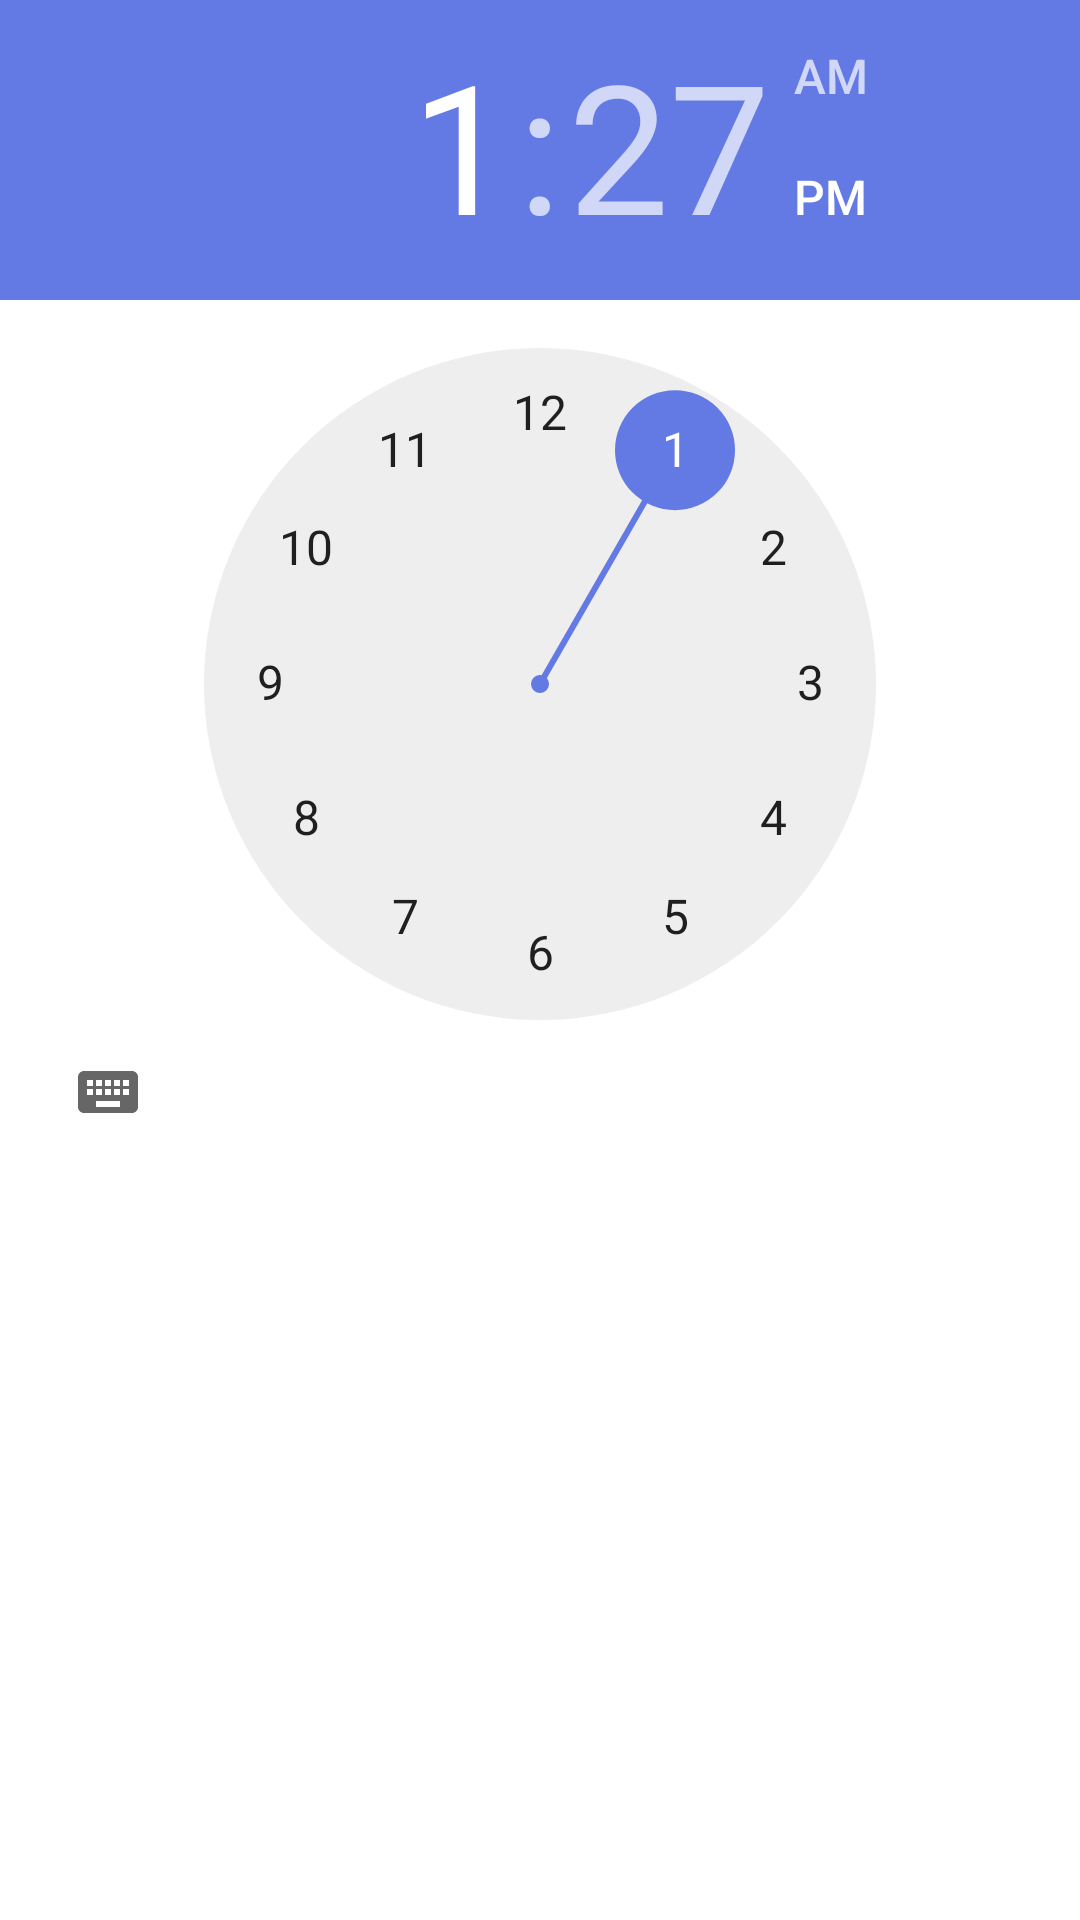

Produce the Android XML layout that renders to this screen, including the resource entries it uses.
<!-- AndroidManifest.xml: application theme AppTheme -->
<!-- res/layout/time_picker.xml -->
<?xml version="1.0" encoding="utf-8"?>
<TimePicker android:id="@+id/time_picker"
    android:layout_width="match_parent"
    android:layout_height="match_parent"
    xmlns:android="http://schemas.android.com/apk/res/android" />
<!-- resources referenced by this layout -->
<resources>
  <style name="AppTheme" parent="Theme.MaterialComponents.Light.NoActionBar">
          
          <item name="colorPrimary">@color/colorPrimary</item>
          <item name="colorPrimaryDark">@color/colorPrimaryDark</item>
          <item name="colorAccent">@color/colorAccent</item>
          <item name="android:navigationBarColor" tools:targetApi="lollipop">@color/color_navigation_bar</item>
      </style>
  <color name="colorPrimary">#14161F</color>
  <color name="colorPrimaryDark">#0D0E14</color>
  <color name="colorAccent">#6379E4</color>
  <color name="color_navigation_bar">#F0EEEE</color>
</resources>
